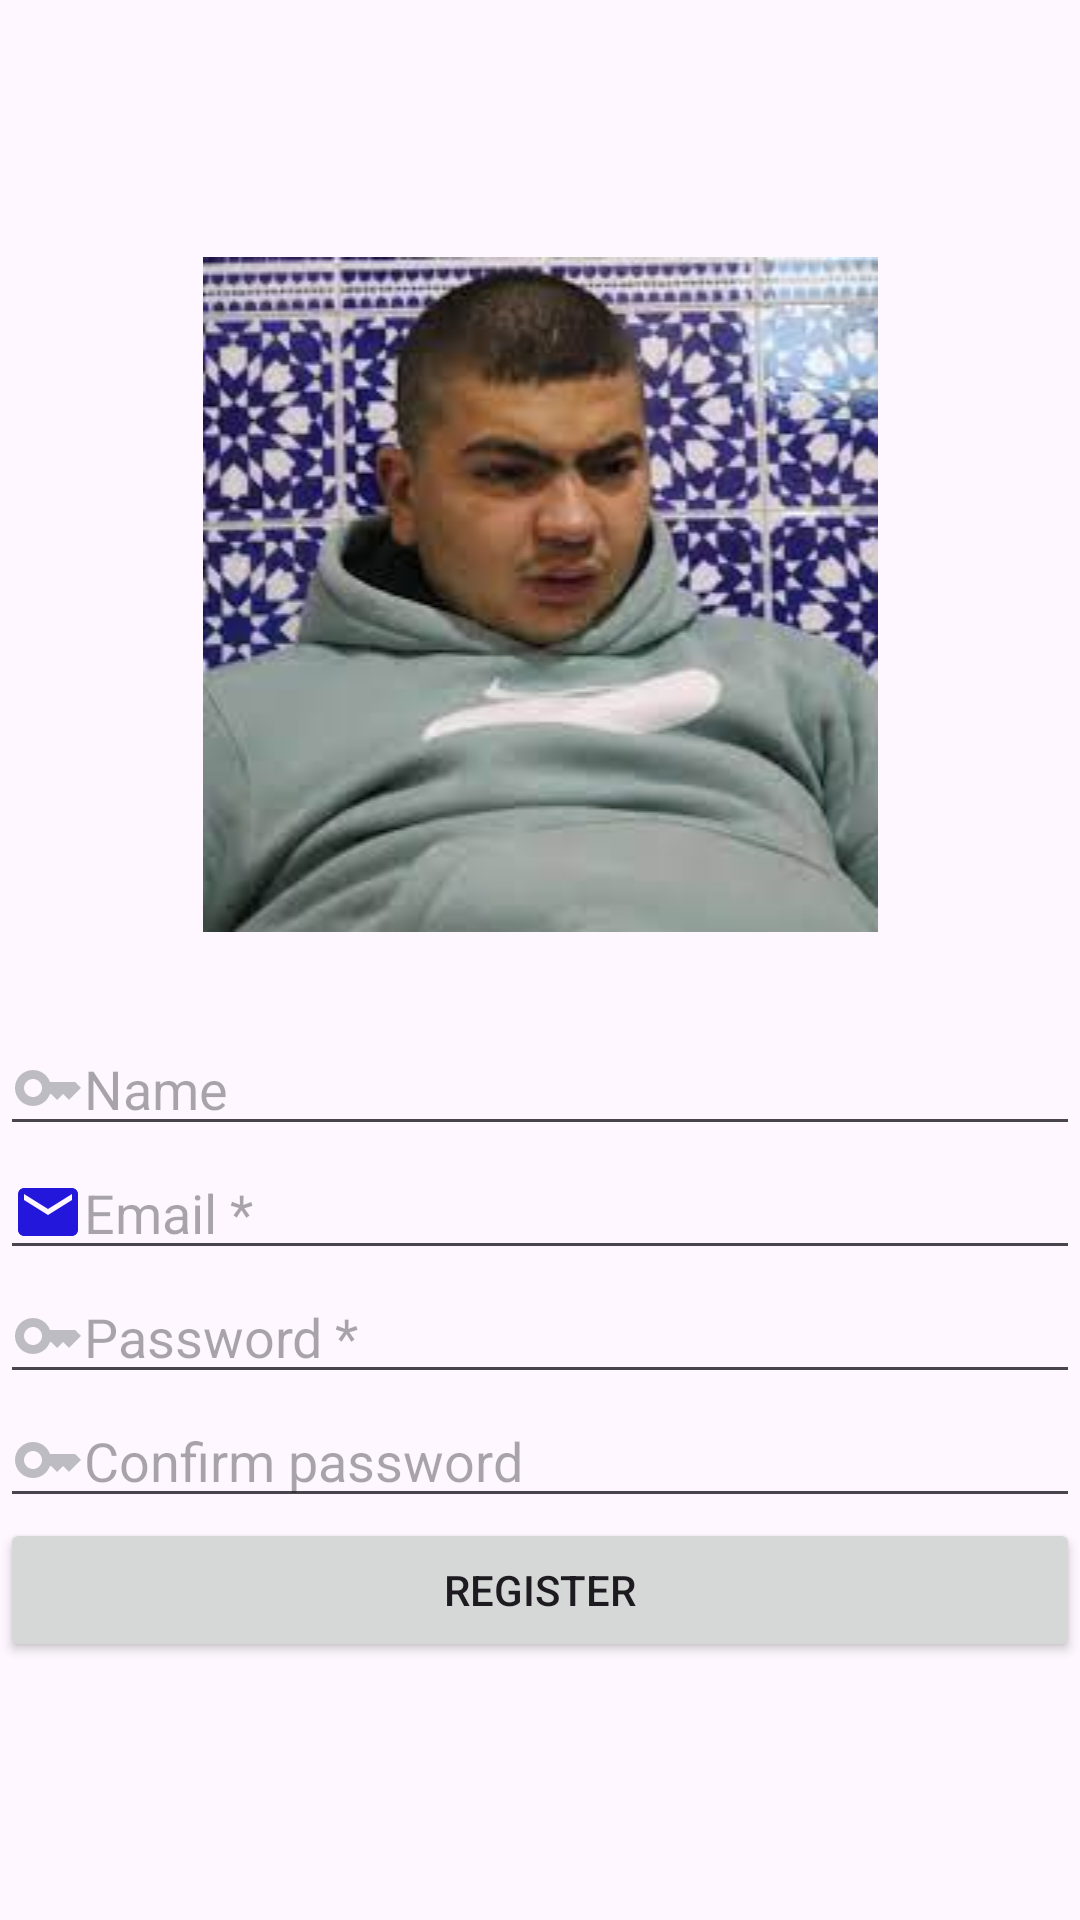

The Android layout XML behind this screen, and the referenced resources:
<!-- AndroidManifest.xml: application theme Theme.QuizApp_Hamza_Aitahmed_4IIRG4 -->
<!-- res/layout/activity_register.xml -->
<?xml version="1.0" encoding="utf-8"?>
<LinearLayout xmlns:android="http://schemas.android.com/apk/res/android"
    xmlns:app="http://schemas.android.com/apk/res-auto"
    xmlns:tools="http://schemas.android.com/tools"
    android:layout_width="match_parent"
    android:layout_height="match_parent"
    tools:context=".Register"
    android:orientation="vertical"
    android:layout_margin="30dp"
    android:gravity="center">
    <ImageView
        android:layout_width="match_parent"
        android:layout_height="wrap_content"
        android:src="@drawable/driss"/>
    <EditText
        android:layout_marginTop="30dp"
        android:layout_width="match_parent"
        android:layout_height="wrap_content"
        android:id="@+id/etName"
        android:hint="Name"
        android:drawableLeft="@drawable/baseline_key_24"
        />
    <EditText
        android:layout_width="match_parent"
        android:layout_height="wrap_content"
        android:id="@+id/etMail"
        android:hint="Email *"
        android:drawableLeft="@drawable/baseline_email_24"/>

    <EditText
        android:layout_width="match_parent"
        android:layout_height="wrap_content"
        android:id="@+id/etPassword"
        android:hint="Password *"
        android:inputType="textPassword"
        android:drawableLeft="@drawable/baseline_key_24"/>
    <EditText
        android:layout_width="match_parent"
        android:layout_height="wrap_content"
        android:id="@+id/etPassword1"
        android:hint="Confirm password"
        android:inputType="textPassword"
        android:drawableLeft="@drawable/baseline_key_24"/>
    <Button
        android:layout_width="match_parent"
        android:layout_height="wrap_content"
        android:text="Register"
        android:id="@+id/bRegister"
        />
</LinearLayout>
<!-- resources referenced by this layout -->
<resources>
  <!-- drawable baseline_email_24 (drawable) -->
  <vector xmlns:android="http://schemas.android.com/apk/res/android" android:height="24dp" android:tint="#2417DC" android:viewportHeight="24" android:viewportWidth="24" android:width="24dp">
        
      <path android:fillColor="@android:color/white" android:pathData="M20,4L4,4c-1.1,0 -1.99,0.9 -1.99,2L2,18c0,1.1 0.9,2 2,2h16c1.1,0 2,-0.9 2,-2L22,6c0,-1.1 -0.9,-2 -2,-2zM20,8l-8,5 -8,-5L4,6l8,5 8,-5v2z"/>
      
  </vector>
  <!-- drawable baseline_key_24 (drawable) -->
  <vector xmlns:android="http://schemas.android.com/apk/res/android" android:height="24dp" android:tint="#BCBCC2" android:viewportHeight="24" android:viewportWidth="24" android:width="24dp">
        
      <path android:fillColor="@android:color/white" android:pathData="M21,10h-8.35C11.83,7.67 9.61,6 7,6c-3.31,0 -6,2.69 -6,6s2.69,6 6,6c2.61,0 4.83,-1.67 5.65,-4H13l2,2l2,-2l2,2l4,-4.04L21,10zM7,15c-1.65,0 -3,-1.35 -3,-3c0,-1.65 1.35,-3 3,-3s3,1.35 3,3C10,13.65 8.65,15 7,15z"/>
      
  </vector>
  <!-- drawable driss: jpg bitmap (drawable, 10286 bytes) -->
  <style name="Theme.QuizApp_Hamza_Aitahmed_4IIRG4" parent="Base.Theme.QuizApp_Hamza_Aitahmed_4IIRG4" />
  <style name="Base.Theme.QuizApp_Hamza_Aitahmed_4IIRG4" parent="Theme.Material3.DayNight.NoActionBar">
          
          
      </style>
</resources>
